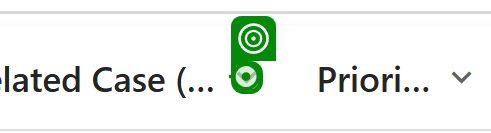
Workflow: Get Cases

Step 1: click on the text in window 'Queue Items CPH Allocations Queue Items - Dynamics 365' (msedge.exe)

Step 2: click on the element in window 'Queue Items CPH Allocations Queue Items - Dynamics 365' (msedge.exe) (no picture)

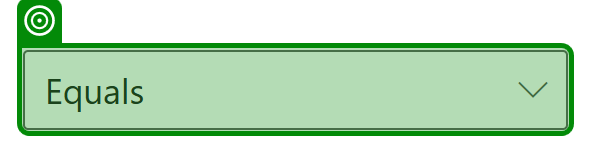
Step 3: select "Contains" in the element in window 'Queue Items CPH Allocations Queue Items - Dynamics 365' (msedge.exe)

Step 4: type "CRM GDS CPH Online" into the text box in window 'Queue Items CPH Allocations Queue Items - Dynamics 365' (msedge.exe) (no picture)

Step 5: click on the button in window 'Queue Items CPH Allocations Queue Items - Dynamics 365' (msedge.exe) (no picture)

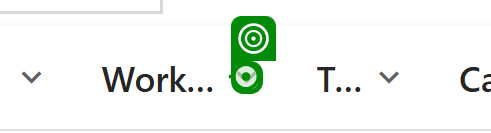
Step 6: click on the text in window 'Queue Items CPH Allocations Queue Items - Dynamics 365' (msedge.exe)

Step 7: click on the element in window 'Queue Items CPH Allocations Queue Items - Dynamics 365' (msedge.exe) (no picture)

Step 8: select "Does not contain data" in the element in window 'Queue Items CPH Allocations Queue Items - Dynamics 365' (msedge.exe) (same screen as step 3)
